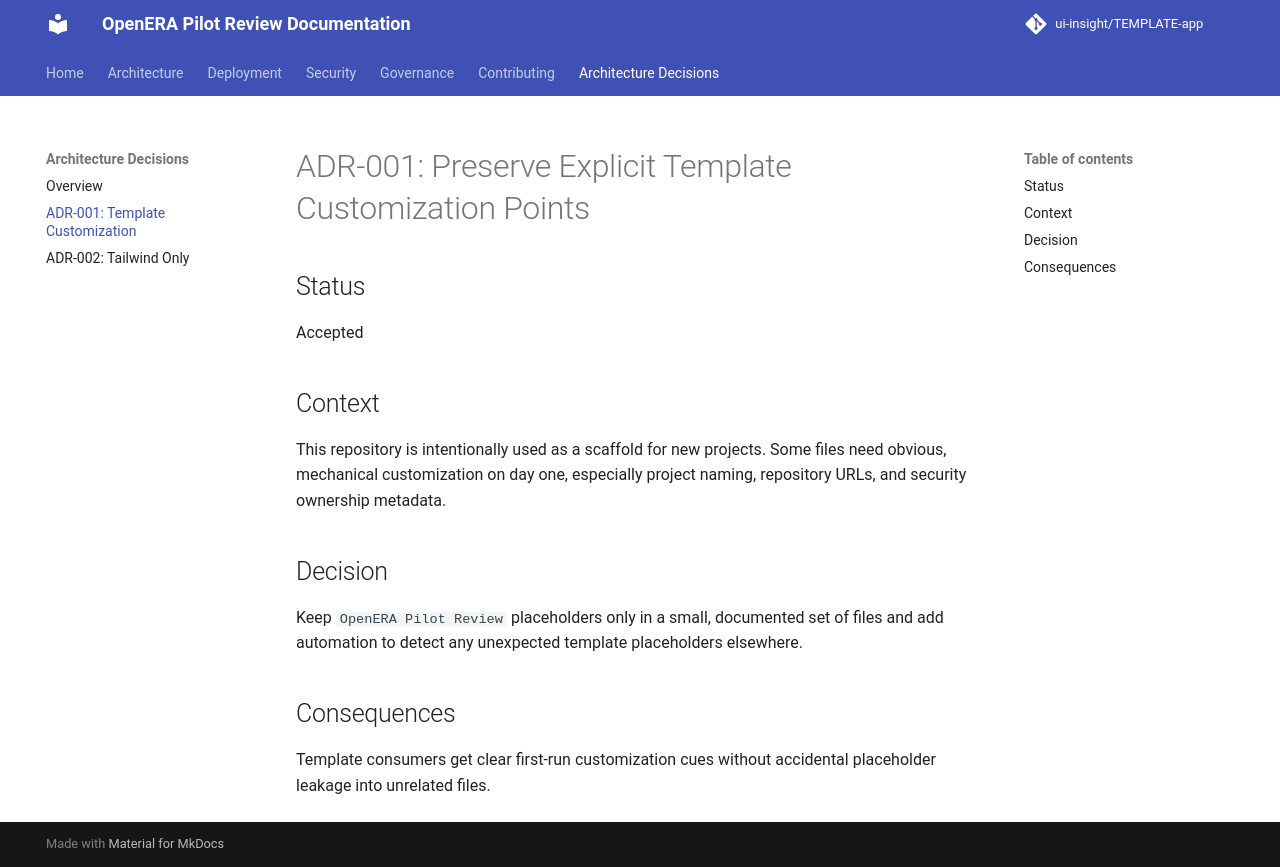

repository: ui-insight/OpenERA-pilot-review · page: adr/001-template-customization/index.html · generator: mkdocs

# ADR-001: Preserve Explicit Template Customization Points

## Status
Accepted

## Context
This repository is intentionally used as a scaffold for new projects. Some files
need obvious, mechanical customization on day one, especially project naming,
repository URLs, and security ownership metadata.

## Decision
Keep `OpenERA Pilot Review` placeholders only in a small, documented set of files and
add automation to detect any unexpected template placeholders elsewhere.

## Consequences
Template consumers get clear first-run customization cues without accidental
placeholder leakage into unrelated files.
